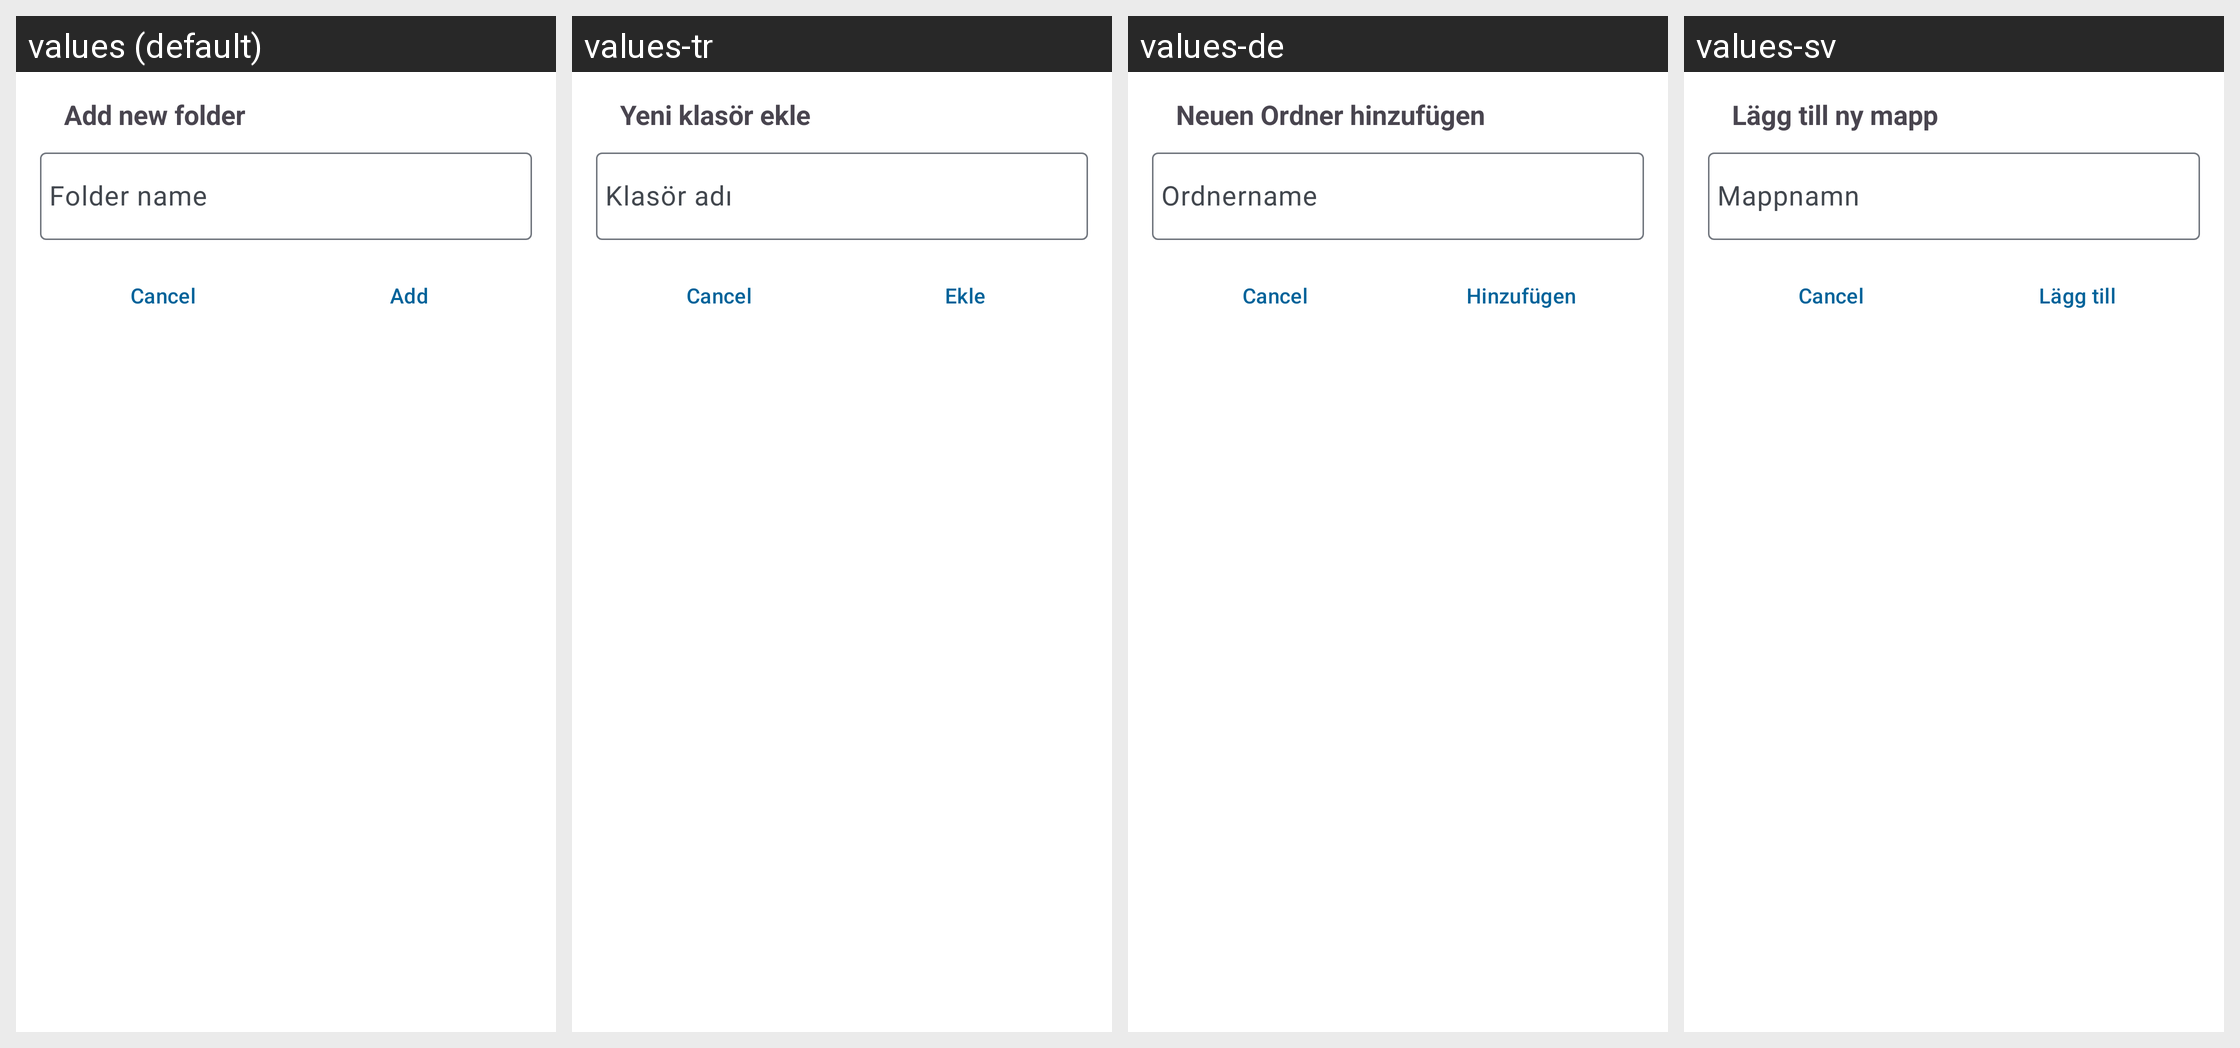

Locale-by-locale string values for the Android screen shown in this grid:
Android screen res/layout/fragment_dialog_add_folder.xml rendered under 4 locales, left to right: values (default), values-tr, values-de, values-sv. Device: Nexus 5 (rendered at 1080×1920; each locale shown at half size, 540×960, under a caption strip naming it); theme AppTheme.
Other locales in the repository, not shown: values-af-rZA, values-ar, values-ast, values-az, values-be, values-bg-rBG, values-bn-rBD, values-bn-rIN, values-bs, values-ca, values-cs-rCZ, values-cy-rGB, values-da, values-de-rAT, values-de-rCH, values-de-rDE, values-el, values-en-rGB, values-en-rXP, values-eo, values-es, values-es-rAR, values-es-rCL, values-es-rCO, values-es-rCR, values-es-rDO, values-es-rEC, values-es-rGT, values-es-rHN, values-es-rMX, values-es-rNI, values-es-rPA, values-es-rPE, values-es-rPR, values-es-rPY, values-es-rSV, values-es-rUS, values-es-rUY, values-et-rEE, values-eu, values-eu-rES, values-fa, values-fi, values-fi-rFI, values-fr, values-ga, values-gl, values-he, values-hi, values-hr, values-hu-rHU, values-hy, values-ia, values-id, values-is, values-it, values-ja-rJP, values-ka, values-ka-rGE, values-km, values-kn, values-ko, values-ku-rIQ, values-lb, values-lo, values-lt-rLT, values-lv, values-mk, values-ml-rIN, values-mn, values-ms-rMY, values-my, values-nb-rNO, values-nds, values-nl, values-nn-rNO, values-oc, values-pa, values-pl, values-pt-rBR, values-pt-rPT, values-ro, values-ru, values-sc, values-si-rLK, values-sk, values-sk-rSK, values-sl, values-sq, values-sr, values-sr-rSP, values-sw, values-ta-rIN, values-ta-rLK, values-te, values-th-rTH, values-ug, values-uk, values-ur, values-ur-rPK, values-vi, values-zh-rCN, values-zh-rHK, values-zh-rTW.
Strings drawn on this screen, with the default value and each locale's value (text and hints the layout hard-codes, and strings that could not be matched under every locale, appear in the picture but are not listed):

action_add_new_folder
  values: Add new folder
  values-tr: Yeni klasör ekle
  values-de: Neuen Ordner hinzufügen
  values-sv: Lägg till ny mapp

folder_add_button
  values: Add
  values-tr: Ekle
  values-de: Hinzufügen
  values-sv: Lägg till
